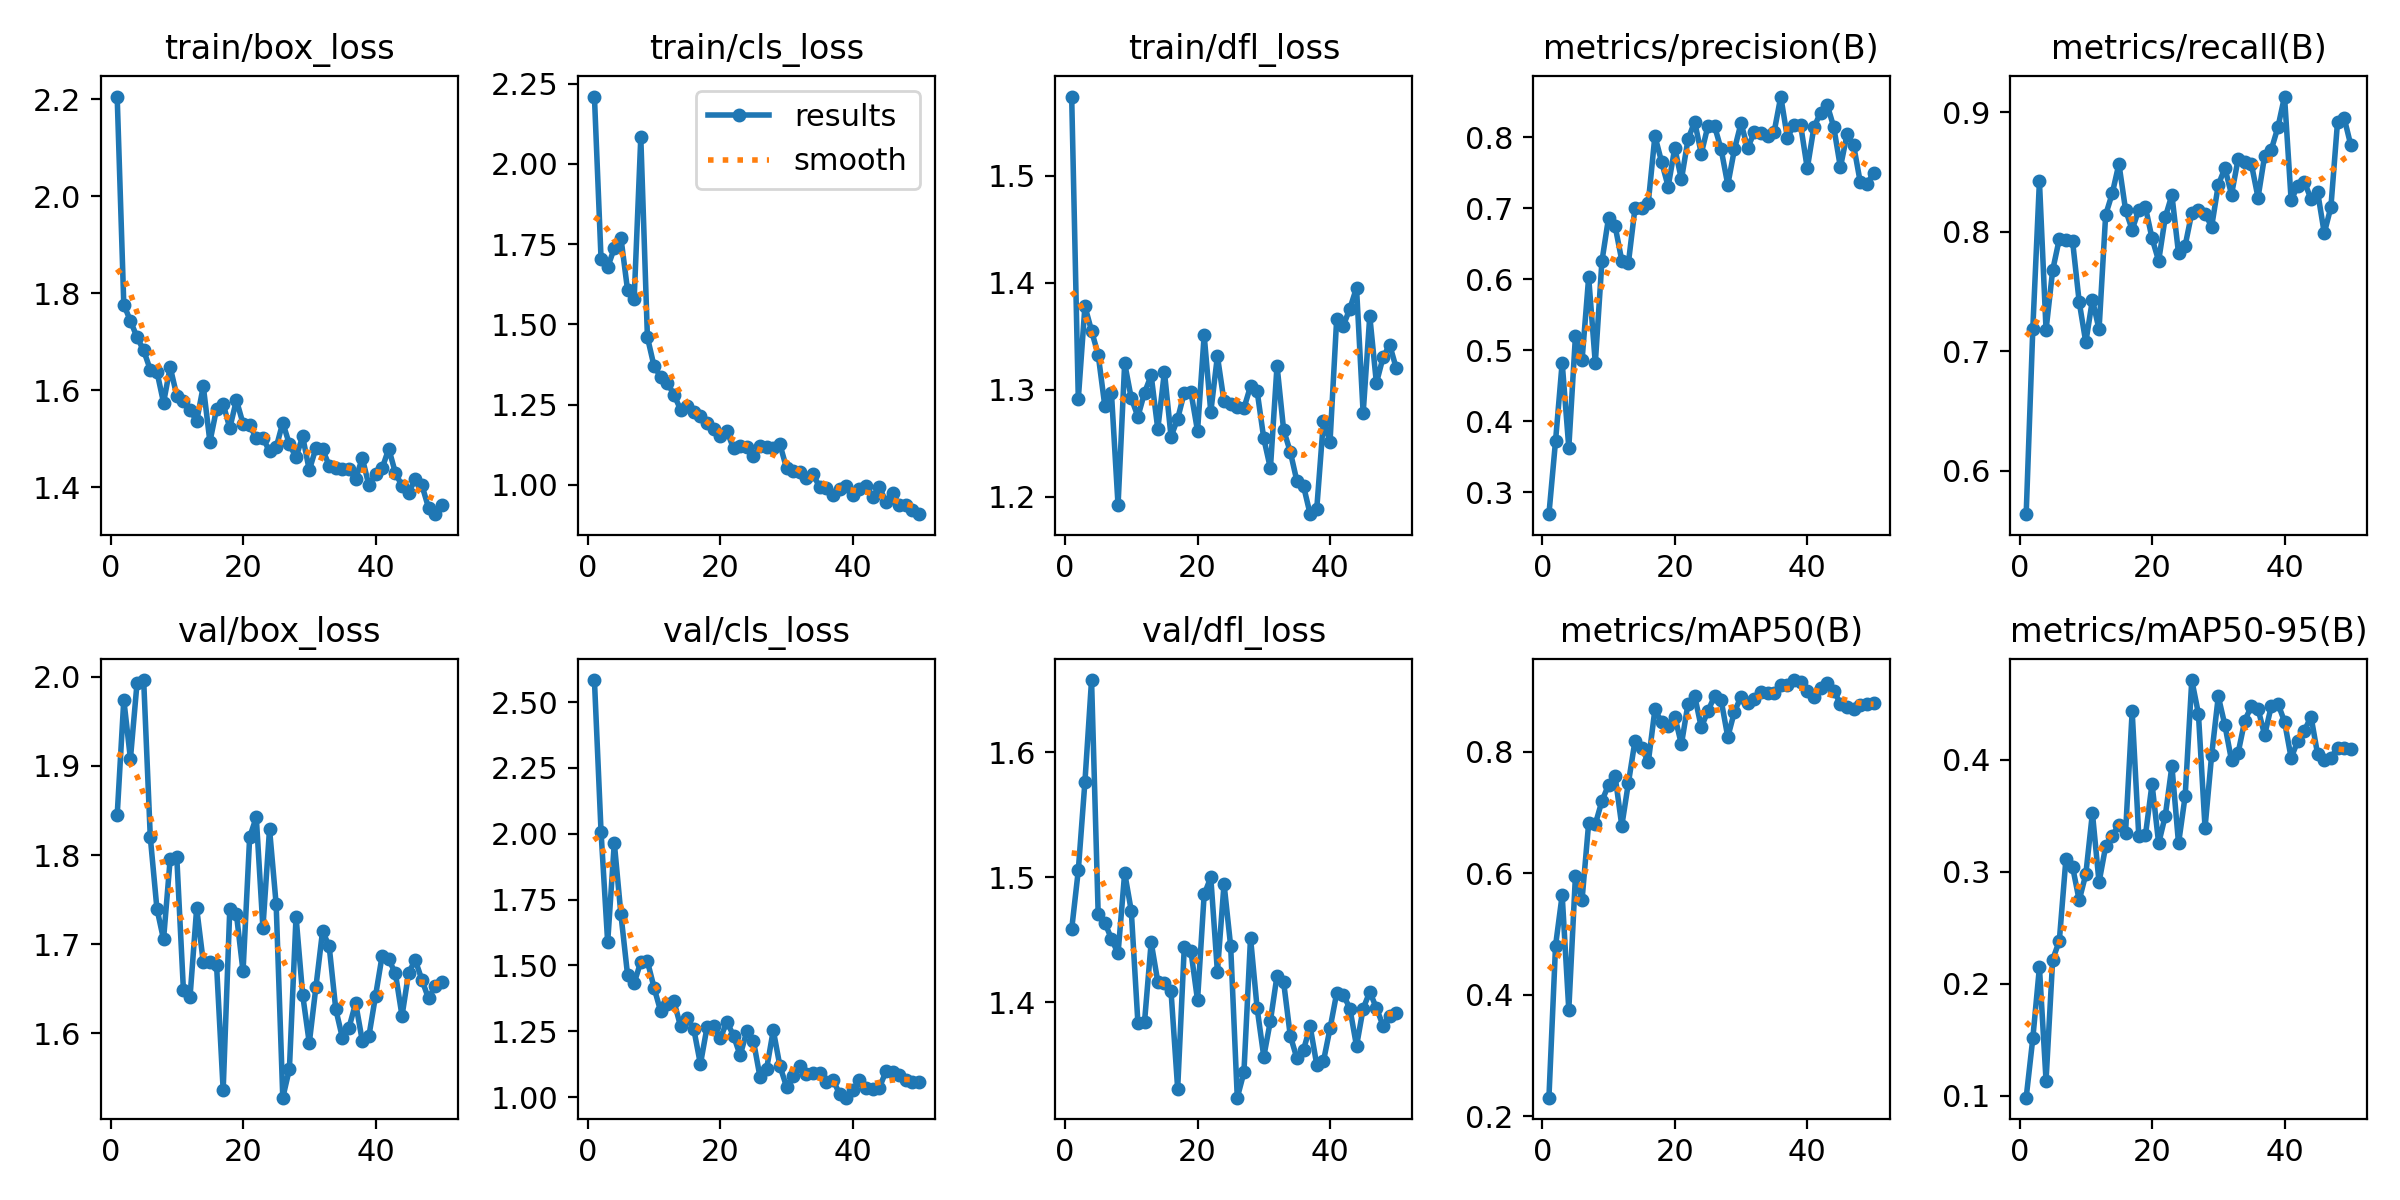

The data file committed next to this chart (first rows):
epoch, time, train/box_loss, train/cls_loss, train/dfl_loss, metrics/precision(B), metrics/recall(B), metrics/mAP50(B), metrics/mAP50-95(B), val/box_loss, val/cls_loss, val/dfl_loss, lr/pg0, lr/pg1, lr/pg2
1, 106.5, 2.205, 2.21, 1.574, 0.2695, 0.5638, 0.2307, 0.09825, 1.845, 2.584, 1.458, 0.07314, 0.000135, 0.000135
2, 222.2, 1.777, 1.704, 1.291, 0.3726, 0.7187, 0.4809, 0.1511, 1.974, 2.008, 1.505, 0.04527, 0.0002696, 0.0002696
3, 318.2, 1.743, 1.678, 1.378, 0.4828, 0.8423, 0.5642, 0.2147, 1.908, 1.588, 1.576, 0.0174, 0.0003986, 0.0003986
4, 421.5, 1.709, 1.737, 1.355, 0.3631, 0.718, 0.3752, 0.1136, 1.993, 1.966, 1.658, 0.0004703, 0.0004703, 0.0004703
5, 513.6, 1.682, 1.77, 1.333, 0.52, 0.7679, 0.5957, 0.2216, 1.996, 1.694, 1.471, 0.0004604, 0.0004604, 0.0004604
6, 617.8, 1.642, 1.607, 1.285, 0.4862, 0.794, 0.5563, 0.2381, 1.82, 1.465, 1.464, 0.0004505, 0.0004505, 0.0004505
7, 711.7, 1.639, 1.579, 1.297, 0.6031, 0.7931, 0.6829, 0.3113, 1.74, 1.433, 1.451, 0.0004406, 0.0004406, 0.0004406
8, 806.3, 1.574, 2.083, 1.192, 0.4819, 0.7925, 0.6809, 0.3045, 1.705, 1.514, 1.439, 0.0004307, 0.0004307, 0.0004307
9, 889.5, 1.648, 1.46, 1.325, 0.6254, 0.7415, 0.719, 0.2744, 1.795, 1.516, 1.503, 0.0004208, 0.0004208, 0.0004208
10, 980.7, 1.589, 1.37, 1.292, 0.6867, 0.7076, 0.7458, 0.2976, 1.797, 1.416, 1.473, 0.0004109, 0.0004109, 0.0004109
11, 1072, 1.579, 1.336, 1.275, 0.6745, 0.7432, 0.7595, 0.3523, 1.648, 1.326, 1.383, 0.000401, 0.000401, 0.000401
12, 1162, 1.56, 1.318, 1.297, 0.6265, 0.7183, 0.6783, 0.2905, 1.641, 1.353, 1.384, 0.0003911, 0.0003911, 0.0003911
13, 1258, 1.536, 1.281, 1.314, 0.6234, 0.8142, 0.749, 0.3226, 1.74, 1.365, 1.448, 0.0003812, 0.0003812, 0.0003812
14, 1353, 1.608, 1.234, 1.263, 0.7009, 0.8322, 0.8186, 0.3321, 1.68, 1.269, 1.416, 0.0003713, 0.0003713, 0.0003713
15, 1442, 1.494, 1.245, 1.317, 0.7012, 0.8568, 0.8065, 0.342, 1.68, 1.3, 1.415, 0.0003614, 0.0003614, 0.0003614
16, 1536, 1.561, 1.226, 1.256, 0.7078, 0.8185, 0.7831, 0.3347, 1.677, 1.259, 1.408, 0.0003515, 0.0003515, 0.0003515
17, 1631, 1.572, 1.213, 1.273, 0.802, 0.8016, 0.8698, 0.4431, 1.536, 1.125, 1.331, 0.0003416, 0.0003416, 0.0003416
18, 1724, 1.522, 1.191, 1.298, 0.7657, 0.8185, 0.8493, 0.3317, 1.74, 1.266, 1.444, 0.0003317, 0.0003317, 0.0003317
19, 1814, 1.58, 1.174, 1.298, 0.7307, 0.8206, 0.843, 0.3323, 1.734, 1.27, 1.441, 0.0003218, 0.0003218, 0.0003218
20, 1900, 1.531, 1.153, 1.262, 0.785, 0.7946, 0.8582, 0.3783, 1.669, 1.223, 1.401, 0.0003119, 0.0003119, 0.0003119
21, 1997, 1.528, 1.168, 1.351, 0.7406, 0.7757, 0.8123, 0.3252, 1.82, 1.287, 1.486, 0.000302, 0.000302, 0.000302
22, 2079, 1.502, 1.113, 1.279, 0.7972, 0.8123, 0.8796, 0.35, 1.842, 1.233, 1.5, 0.0002921, 0.0002921, 0.0002921
23, 2171, 1.502, 1.121, 1.331, 0.822, 0.8307, 0.8922, 0.3943, 1.718, 1.159, 1.424, 0.0002822, 0.0002822, 0.0002822
24, 2259, 1.474, 1.118, 1.289, 0.777, 0.7819, 0.8404, 0.3252, 1.829, 1.25, 1.495, 0.0002723, 0.0002723, 0.0002723
25, 2355, 1.482, 1.09, 1.287, 0.8159, 0.7885, 0.8672, 0.3675, 1.745, 1.214, 1.445, 0.0002624, 0.0002624, 0.0002624
26, 2449, 1.533, 1.12, 1.284, 0.8159, 0.8157, 0.8916, 0.4711, 1.528, 1.076, 1.323, 0.0002525, 0.0002525, 0.0002525
27, 2543, 1.489, 1.118, 1.283, 0.7829, 0.8181, 0.8848, 0.4411, 1.56, 1.109, 1.344, 0.0002426, 0.0002426, 0.0002426
28, 2634, 1.462, 1.114, 1.303, 0.7332, 0.8149, 0.8244, 0.3392, 1.731, 1.254, 1.451, 0.0002327, 0.0002327, 0.0002327
29, 2737, 1.505, 1.126, 1.299, 0.7829, 0.8044, 0.8659, 0.4041, 1.643, 1.118, 1.395, 0.0002228, 0.0002228, 0.0002228
30, 2839, 1.435, 1.052, 1.255, 0.8199, 0.8392, 0.8909, 0.4565, 1.589, 1.04, 1.356, 0.0002129, 0.0002129, 0.0002129
31, 2928, 1.481, 1.044, 1.227, 0.7849, 0.8532, 0.8798, 0.4308, 1.652, 1.08, 1.385, 0.000203, 0.000203, 0.000203
32, 3020, 1.478, 1.039, 1.323, 0.8072, 0.8312, 0.8863, 0.3993, 1.714, 1.118, 1.421, 0.0001931, 0.0001931, 0.0001931
33, 3122, 1.445, 1.02, 1.262, 0.8067, 0.8609, 0.8991, 0.4062, 1.698, 1.09, 1.416, 0.0001832, 0.0001832, 0.0001832
34, 3224, 1.44, 1.032, 1.242, 0.802, 0.8588, 0.8967, 0.4349, 1.627, 1.093, 1.373, 0.0001733, 0.0001733, 0.0001733
35, 3316, 1.438, 0.993, 1.215, 0.8077, 0.8565, 0.8969, 0.4477, 1.595, 1.09, 1.355, 0.0001634, 0.0001634, 0.0001634
36, 3406, 1.437, 0.9891, 1.21, 0.8574, 0.8286, 0.9101, 0.4453, 1.606, 1.056, 1.362, 0.0001535, 0.0001535, 0.0001535
37, 3500, 1.417, 0.9692, 1.184, 0.7993, 0.8637, 0.9095, 0.422, 1.634, 1.067, 1.381, 0.0001436, 0.0001436, 0.0001436
38, 3595, 1.461, 0.988, 1.189, 0.8178, 0.8686, 0.9183, 0.4477, 1.591, 1.012, 1.35, 0.0001337, 0.0001337, 0.0001337
39, 3693, 1.404, 0.9962, 1.271, 0.8172, 0.8874, 0.9149, 0.4501, 1.597, 0.9981, 1.352, 0.0001238, 0.0001238, 0.0001238
40, 3784, 1.428, 0.9673, 1.252, 0.7562, 0.9131, 0.9007, 0.434, 1.642, 1.028, 1.379, 0.0001139, 0.0001139, 0.0001139
41, 3913, 1.439, 0.9879, 1.366, 0.8141, 0.8263, 0.8897, 0.4016, 1.687, 1.063, 1.407, 0.000104, 0.000104, 0.000104
42, 4015, 1.48, 0.9962, 1.36, 0.8345, 0.8387, 0.9047, 0.4167, 1.683, 1.033, 1.406, 9.41e-05, 9.41e-05, 9.41e-05
43, 4119, 1.43, 0.9612, 1.376, 0.8459, 0.8417, 0.9127, 0.4259, 1.667, 1.03, 1.395, 8.42e-05, 8.42e-05, 8.42e-05
44, 4209, 1.403, 0.9926, 1.395, 0.8143, 0.8274, 0.901, 0.4384, 1.619, 1.034, 1.365, 7.43e-05, 7.43e-05, 7.43e-05
45, 4304, 1.388, 0.9475, 1.278, 0.7578, 0.8331, 0.8792, 0.4046, 1.668, 1.098, 1.395, 6.44e-05, 6.44e-05, 6.44e-05
46, 4393, 1.418, 0.9739, 1.369, 0.804, 0.7989, 0.8743, 0.3993, 1.682, 1.094, 1.408, 5.45e-05, 5.45e-05, 5.45e-05
47, 4490, 1.404, 0.9361, 1.306, 0.7885, 0.8206, 0.8707, 0.4017, 1.66, 1.083, 1.395, 4.46e-05, 4.46e-05, 4.46e-05
48, 4581, 1.358, 0.9372, 1.33, 0.7367, 0.8918, 0.8777, 0.4105, 1.639, 1.065, 1.381, 3.47e-05, 3.47e-05, 3.47e-05
49, 4680, 1.345, 0.922, 1.342, 0.7339, 0.8952, 0.8783, 0.4101, 1.653, 1.059, 1.388, 2.48e-05, 2.48e-05, 2.48e-05
50, 4776, 1.364, 0.9082, 1.32, 0.75, 0.8725, 0.8799, 0.4096, 1.658, 1.056, 1.392, 1.49e-05, 1.49e-05, 1.49e-05
